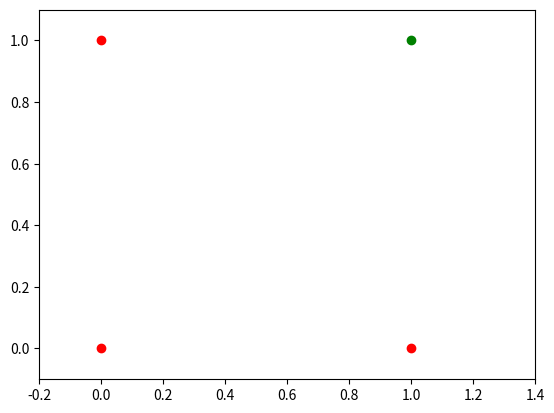

Source code (Python):
# Intro to Machine Learning with Python
#
# https://python-course.eu/machine-learning/
#
# Part 12
# https://python-course.eu/machine-learning/simple-neural-network-from-scratch-in-python.php
#

import matplotlib.pyplot as plt
import numpy as np

fig, ax = plt.subplots()
xmin, xmax = -0.2, 1.4
X = np.arange(xmin, xmax, 0.1)
ax.scatter(0, 0, color="r")
ax.scatter(0, 1, color="r")
ax.scatter(1, 0, color="r")
ax.scatter(1, 1, color="g")
ax.set_xlim([xmin, xmax])
ax.set_ylim([-0.1, 1.1])
m = -1
#ax.plot(X, m * X + 1.2, label="decision boundary")
plt.plot()

